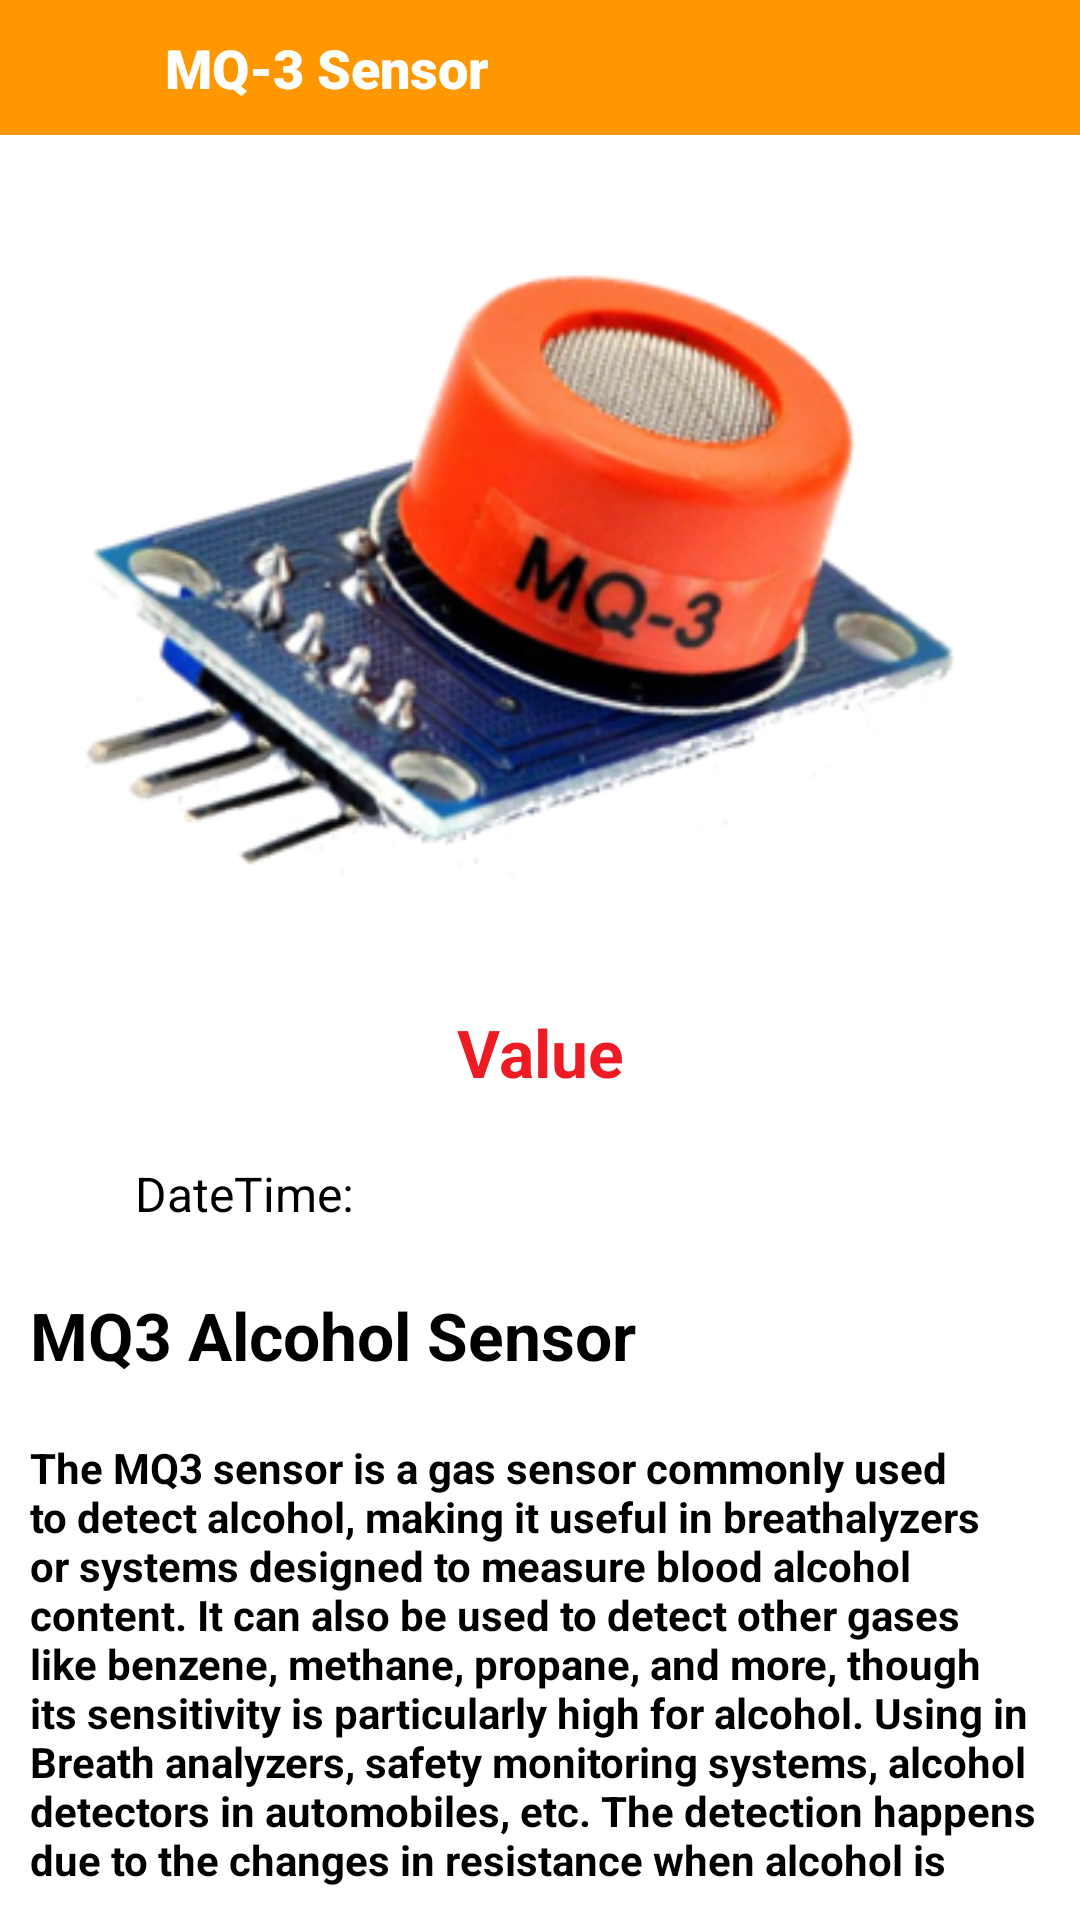

Write the Android layout XML for this screen, with the resource values it uses.
<!-- AndroidManifest.xml: application theme Theme.HazardousGasesUsingIoT -->
<!-- res/layout/activity_mqthree.xml -->
<?xml version="1.0" encoding="utf-8"?>
<LinearLayout xmlns:android="http://schemas.android.com/apk/res/android"
    xmlns:app="http://schemas.android.com/apk/res-auto"
    xmlns:tools="http://schemas.android.com/tools"
    android:layout_width="match_parent"
    android:layout_height="match_parent"
    android:orientation="vertical"
    android:background="@color/white"
    tools:context=".MQThreeActivity">

    <LinearLayout
        android:layout_width="match_parent"
        android:layout_height="wrap_content"
        android:orientation="horizontal"
        android:padding="10dp"
        android:background="@color/dark_blue"
        android:gravity="center|start"
        >


        <ImageView
            android:id="@+id/back_image"
            android:layout_width="25dp"
            android:layout_height="25dp"
            android:src="@drawable/ic_arrow"
            />

        <TextView
            android:layout_width="wrap_content"
            android:layout_height="wrap_content"
            android:text="MQ-3 Sensor"
            android:textSize="18sp"
            android:textColor="@color/white"
            android:fontFamily="sans-serif-black"
            android:layout_marginLeft="20dp"
            />

    </LinearLayout>

    <ImageView
        android:layout_width="match_parent"
        android:layout_height="wrap_content"
        android:src="@drawable/vmq3"
        />

    <TextView
        android:id="@+id/text"
        android:layout_width="match_parent"
        android:layout_height="wrap_content"
        android:text="Value"
        android:textSize="22sp"
        android:padding="10dp"
        android:textAlignment="center"
        android:textStyle="bold"
        android:textColor="@color/red"
        />

    <LinearLayout
        android:layout_width="match_parent"
        android:layout_height="wrap_content"
        android:orientation="horizontal"
        android:padding="10dp"
        android:gravity="center"
        >

        <ImageView
            android:layout_width="25dp"
            android:layout_height="25dp"
            android:src="@drawable/ic_date_white"
            app:tint="@color/black" />

        <TextView
            android:id="@+id/tv_DateTime"
            android:layout_width="match_parent"
            android:layout_height="wrap_content"
            android:text="DateTime: "
            android:textSize="16sp"
            android:textColor="@color/black"
            android:layout_marginLeft="10dp"/>

    </LinearLayout>

    <TextView
        android:layout_width="match_parent"
        android:layout_height="wrap_content"
        android:text="MQ3 Alcohol Sensor"
        android:textSize="22sp"
        android:padding="10dp"
        android:textStyle="bold"
        android:textColor="@color/black"
        />

    <TextView
        android:layout_width="match_parent"
        android:layout_height="wrap_content"
        android:text="@string/mq3_text"
        android:textSize="14sp"
        android:padding="10dp"
        android:textStyle="bold"
        android:textColor="@color/black"
        />


</LinearLayout>
<!-- resources referenced by this layout -->
<resources>
  <color name="black">#FF000000</color>
  <color name="dark_blue">#FF9800</color>
  <color name="red">#ed1b23</color>
  <color name="white">#FFFFFFFF</color>
  <!-- drawable vmq3: png bitmap (drawable, 89274 bytes) -->
  <string name="mq3_text">The MQ3 sensor is a gas sensor commonly used to detect alcohol, making it useful in breathalyzers or systems designed to measure blood alcohol content. It can also be used to detect other gases like benzene, methane, propane, and more, though its sensitivity is particularly high for alcohol. Using in Breath analyzers, safety monitoring systems, alcohol detectors in automobiles, etc. The detection happens due to the changes in resistance when alcohol is detected, which is then converted into an electrical signal.</string>
  <style name="Theme.HazardousGasesUsingIoT" parent="Theme.AppCompat.DayNight.NoActionBar">
          
          <item name="colorPrimary">@color/purple_500</item>
          <item name="colorPrimaryVariant">@color/purple_700</item>
          <item name="colorOnPrimary">@color/white</item>
          
          <item name="colorSecondary">@color/teal_200</item>
          <item name="colorSecondaryVariant">@color/teal_700</item>
          <item name="colorOnSecondary">@color/black</item>
          
          <item name="android:statusBarColor" tools:targetApi="l">?attr/colorPrimaryVariant</item>
          
      </style>
  <color name="purple_500">#003159</color>
  <color name="purple_700">#003159</color>
  <color name="teal_200">#FF03DAC5</color>
  <color name="teal_700">#FF018786</color>
</resources>
